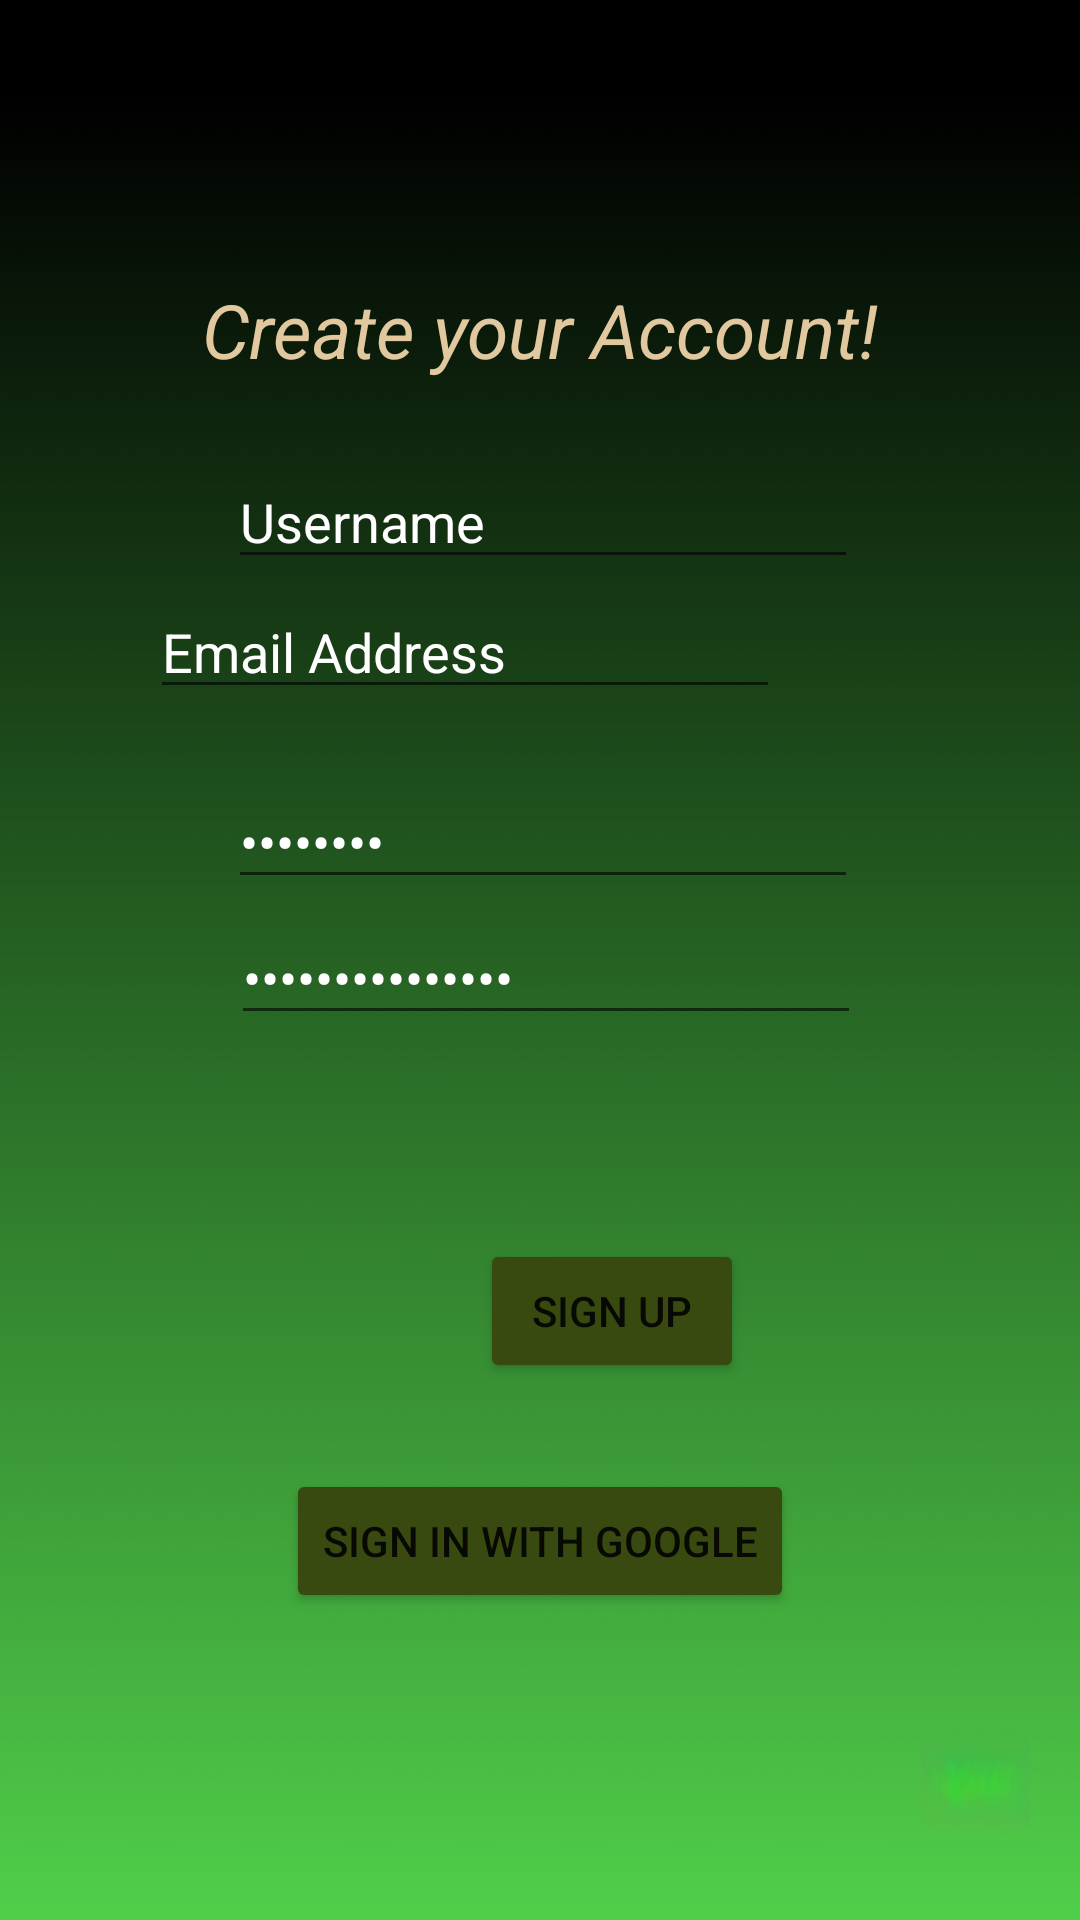

Write the Android layout XML for this screen, with the resource values it uses.
<!-- AndroidManifest.xml: application theme Theme.Group4 -->
<!-- res/layout/create_account.xml -->
<?xml version="1.0" encoding="utf-8"?>
<androidx.constraintlayout.widget.ConstraintLayout xmlns:android="http://schemas.android.com/apk/res/android"
    xmlns:app="http://schemas.android.com/apk/res-auto"
    xmlns:tools="http://schemas.android.com/tools"
    android:layout_width="match_parent"
    android:layout_height="match_parent"
    android:background="@drawable/gradientfinal"
    tools:context=".CreateAccount">

    <ImageView
        android:id="@+id/imageView"
        android:layout_width="193dp"
        android:layout_height="169dp"
        android:layout_marginStart="110dp"
        android:layout_marginTop="174dp"
        android:layout_marginEnd="108dp"
        android:layout_marginBottom="548dp"
        app:layout_constraintBottom_toBottomOf="parent"
        app:layout_constraintEnd_toEndOf="parent"
        app:layout_constraintStart_toStartOf="parent"
        app:layout_constraintTop_toTopOf="parent"
        app:srcCompat="@drawable/bambooicon" />

    <TextView
        android:id="@+id/textView"
        android:layout_width="wrap_content"
        android:layout_height="wrap_content"
        android:layout_marginTop="23dp"
        android:layout_marginBottom="492dp"
        android:textColor="#E1C89F"
        android:text="Create your Account!"
        android:textSize="25dp"
        android:textStyle="italic"
        app:layout_constraintBottom_toBottomOf="parent"
        app:layout_constraintEnd_toEndOf="parent"
        app:layout_constraintStart_toStartOf="parent"
        app:layout_constraintTop_toBottomOf="@+id/imageView" />

    <EditText
        android:id="@+id/username"
        android:layout_width="wrap_content"
        android:layout_height="wrap_content"
        android:layout_marginStart="102dp"
        android:layout_marginTop="29dp"
        android:layout_marginEnd="100dp"
        android:layout_marginBottom="1dp"
        android:ems="10"
        android:inputType="text"
        android:text="Username"
        android:textColor="@color/white"
        app:layout_constraintBottom_toTopOf="@+id/email"
        app:layout_constraintEnd_toEndOf="parent"
        app:layout_constraintStart_toStartOf="parent"
        app:layout_constraintTop_toBottomOf="@+id/textView" />

    <EditText
        android:id="@+id/email"
        android:layout_width="wrap_content"
        android:layout_height="wrap_content"
        android:layout_marginStart="102dp"
        android:layout_marginTop="1dp"
        android:layout_marginEnd="100dp"
        android:layout_marginBottom="11dp"
        android:ems="10"
        android:inputType="text"
        android:text="Email Address"
        android:textColor="@color/white"
        app:layout_constraintBottom_toTopOf="@+id/password"
        app:layout_constraintEnd_toEndOf="parent"
        app:layout_constraintHorizontal_bias="1.0"
        app:layout_constraintStart_toStartOf="parent"
        app:layout_constraintTop_toBottomOf="@+id/username" />

    <EditText
        android:id="@+id/password"
        android:layout_width="wrap_content"
        android:layout_height="wrap_content"
        android:layout_marginStart="102dp"
        android:layout_marginTop="11dp"
        android:layout_marginEnd="100dp"
        android:layout_marginBottom="2dp"
        android:ems="10"
        android:inputType="textPassword"
        android:text="Password"
        android:textColor="@color/white"
        app:layout_constraintBottom_toTopOf="@+id/confirmpassword"
        app:layout_constraintEnd_toEndOf="parent"
        app:layout_constraintStart_toStartOf="parent"
        app:layout_constraintTop_toBottomOf="@+id/email" />

    <EditText
        android:id="@+id/confirmpassword"
        android:layout_width="wrap_content"
        android:layout_height="wrap_content"
        android:layout_marginStart="103dp"
        android:layout_marginTop="2dp"
        android:layout_marginEnd="99dp"
        android:layout_marginBottom="34dp"
        android:ems="10"
        android:inputType="textPassword"
        android:text="ConfirmPassword"
        android:textColor="@color/white"
        app:layout_constraintBottom_toTopOf="@+id/signup"
        app:layout_constraintEnd_toEndOf="parent"
        app:layout_constraintStart_toStartOf="parent"
        app:layout_constraintTop_toBottomOf="@+id/password" />

    <Button
        android:id="@+id/signup"
        android:layout_width="wrap_content"
        android:layout_height="wrap_content"
        android:layout_marginStart="160dp"
        android:layout_marginTop="34dp"
        android:layout_marginEnd="154dp"
        android:layout_marginBottom="183dp"
        android:backgroundTint="#384A10"
        android:text="Sign Up"
        app:layout_constraintBottom_toBottomOf="parent"
        app:layout_constraintEnd_toEndOf="parent"
        app:layout_constraintHorizontal_bias="0.0"
        app:layout_constraintStart_toStartOf="parent"
        app:layout_constraintTop_toBottomOf="@+id/confirmpassword" />

    <Button
        android:id="@+id/google"
        android:layout_width="wrap_content"
        android:layout_height="wrap_content"
        android:layout_marginStart="105dp"
        android:layout_marginTop="19dp"
        android:layout_marginEnd="105dp"
        android:layout_marginBottom="93dp"
        android:backgroundTint="#384A10"
        android:text="Sign In with Google"
        app:layout_constraintBottom_toBottomOf="parent"
        app:layout_constraintEnd_toEndOf="parent"
        app:layout_constraintStart_toStartOf="parent"
        app:layout_constraintTop_toBottomOf="@+id/signup" />

</androidx.constraintlayout.widget.ConstraintLayout>
<!-- resources referenced by this layout -->
<resources>
  <!-- drawable bambooicon: png bitmap (drawable, 54548 bytes) -->
  <!-- drawable gradientfinal: png bitmap (drawable, 18189 bytes) -->
  <style name="Theme.Group4" parent="Base.Theme.Group4" />
  <style name="Base.Theme.Group4" parent="Theme.MaterialComponents.DayNight.NoActionBar">
          
          
      </style>
  <!-- not gathered from this repository: default colours our renderer supplied (Android Studio template values) -->
  <color name="white">#FFFFFFFF</color>
</resources>
